6-way image classification set "Dataset" from GitHub (ragavpn/WELD_DETECTION); label vocabulary: burn through, excess penetration, gas hole, lack of fusion, multiple pores, no anomaly.

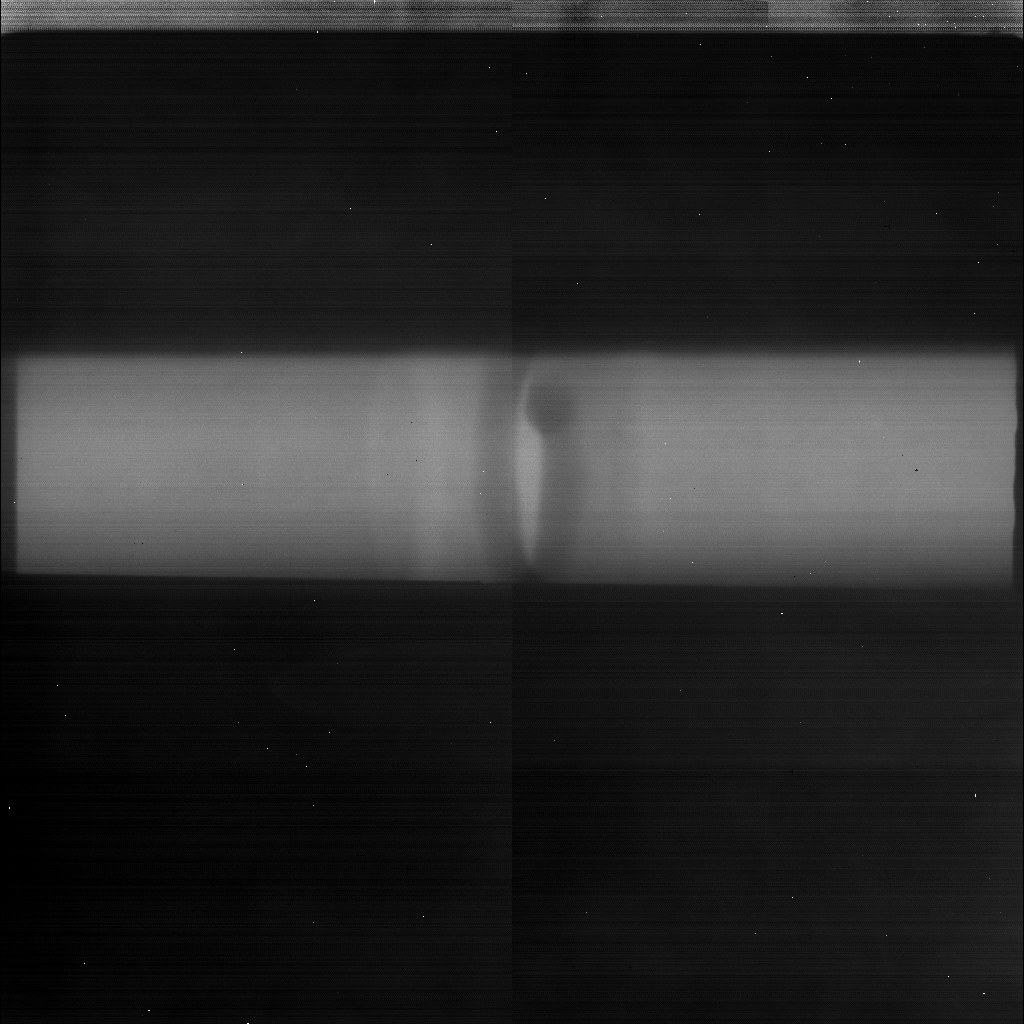
Label: excess penetration

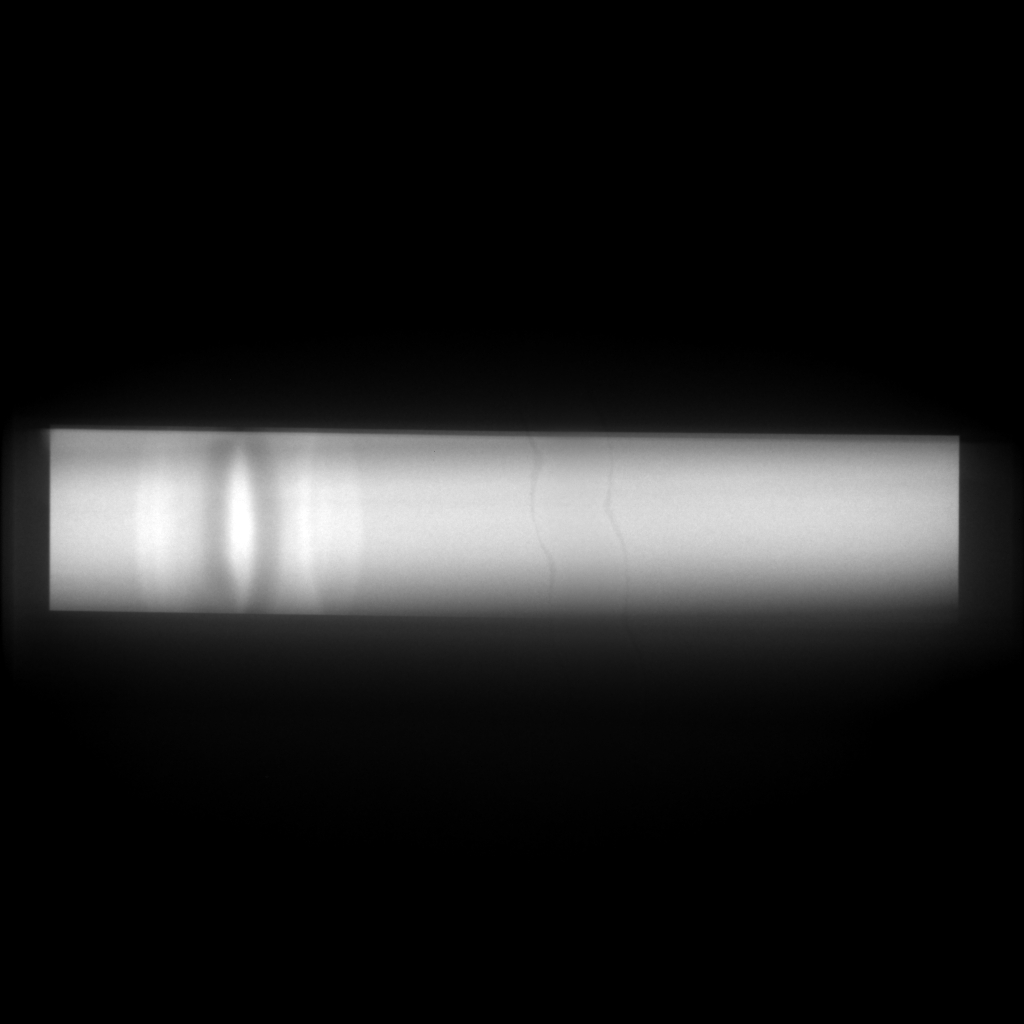
Label: no anomaly

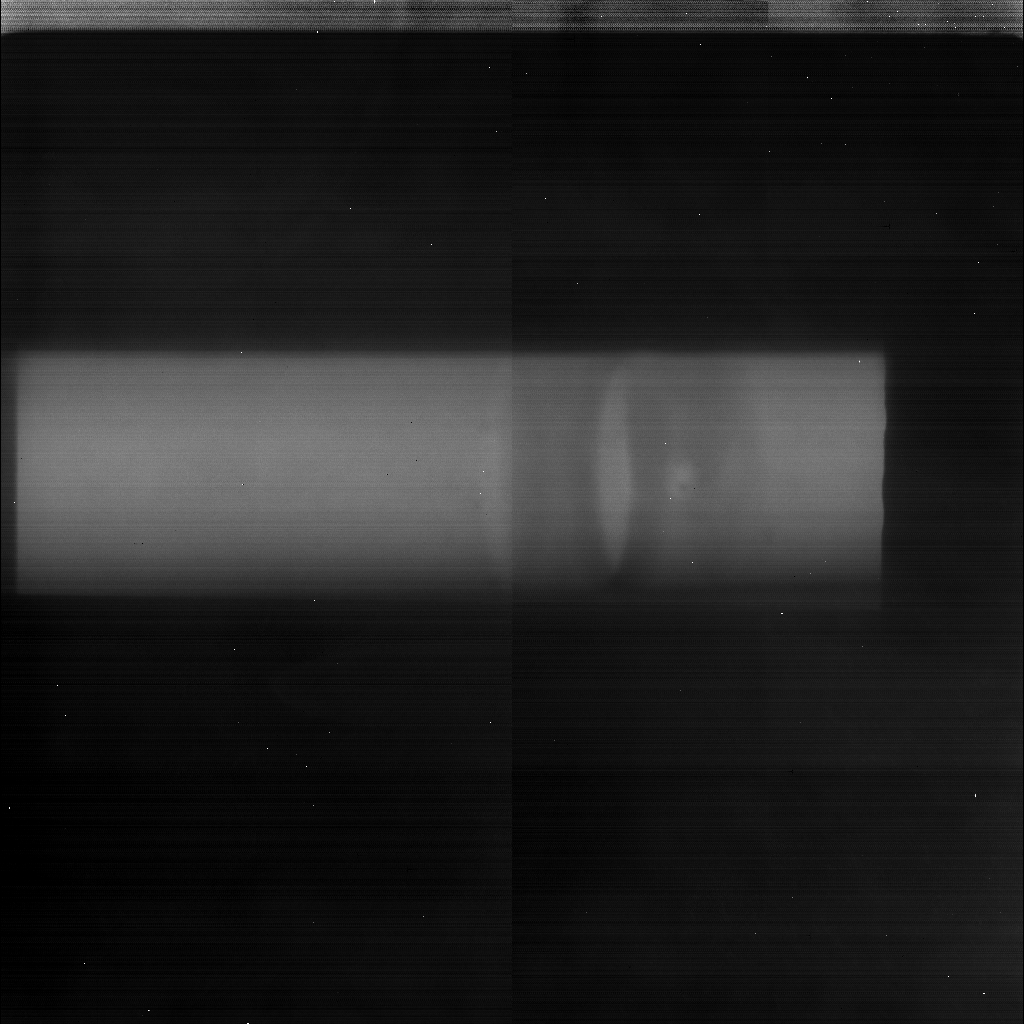
Label: gas hole

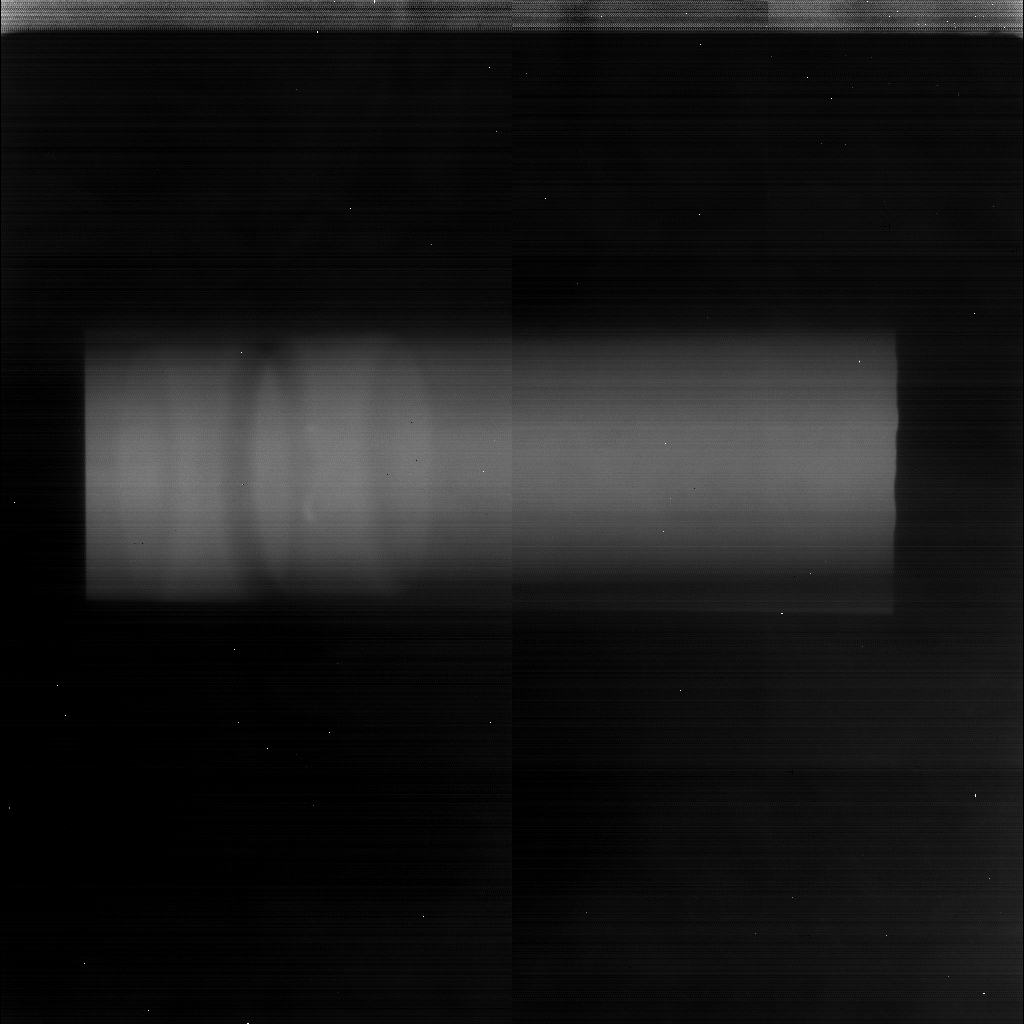
Label: lack of fusion

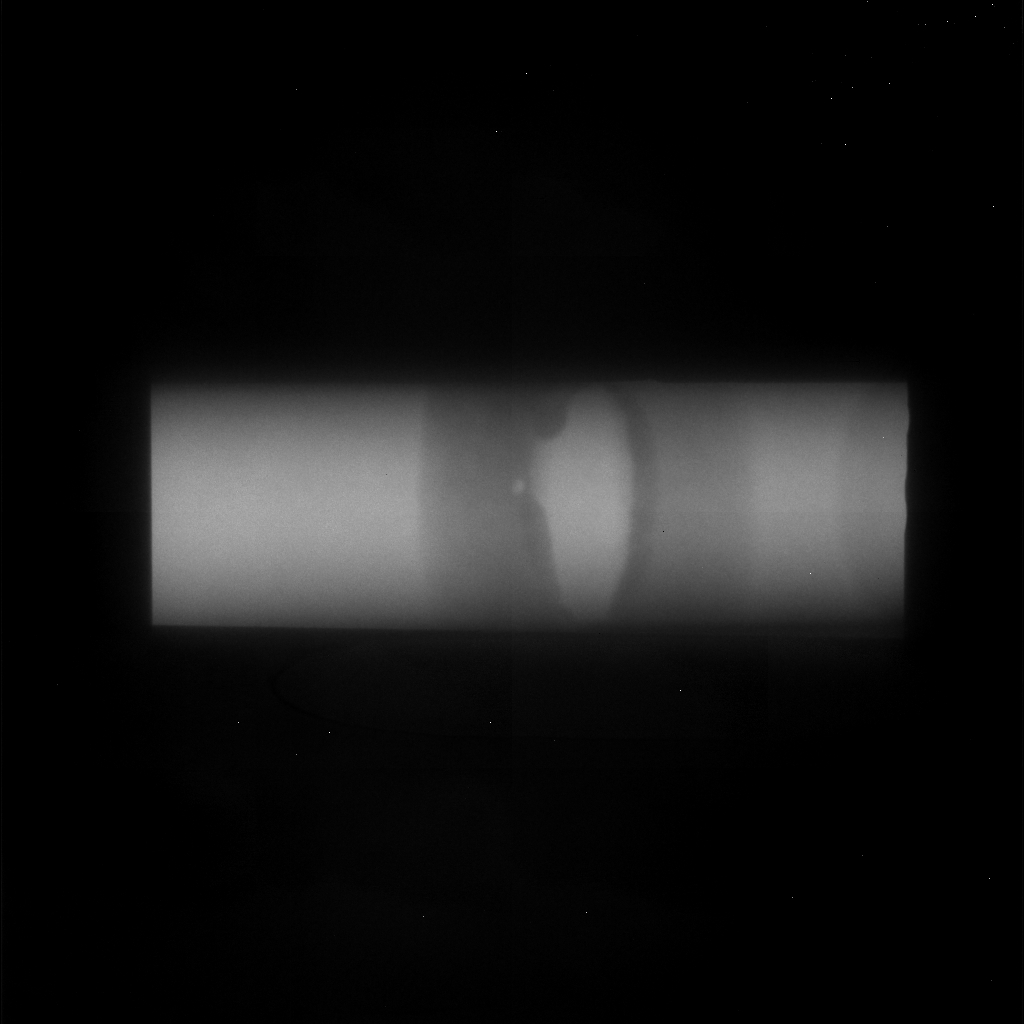
Label: gas hole

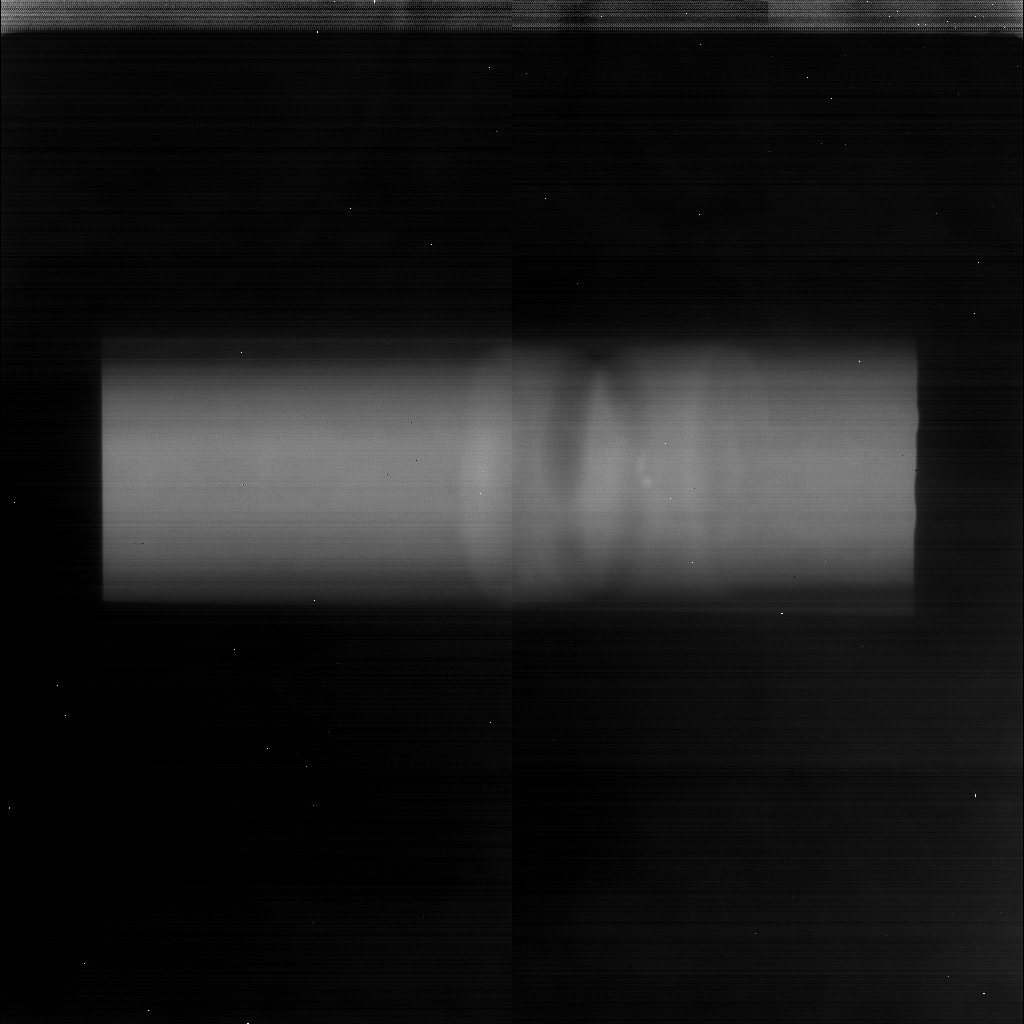
Label: multiple pores
